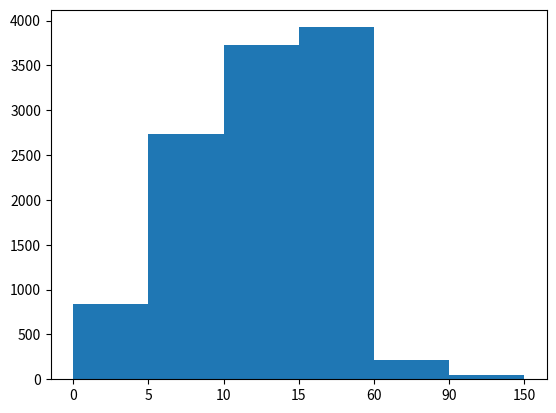

Write the Python code that produced this figure.
"""
coding: utf-8
"""

from matplotlib import pyplot as plt
import matplotlib
import random


def my_range(i: float, j: float, k: float) -> list:
    decimals = str((len(str(k - int(k))) - 2) / 10) + "f"

    range_l = []
    while i < j:
        range_l.append(float(format(i, decimals)))
        i += k
    return range_l


def polygonal_chart():
    # set font
    font = {'family': 'Microsoft YaHei',
            'weight': 'bold'}
    matplotlib.rc('font', **font)

    x = range(0, 120, 1)
    y = [random.randint(20, 35) for _ in range(120)]

    # set image size and image dpi
    # plt.figure(figsize=(20, 8))

    # draw plot
    plt.plot(x, y, label='tmp', color='cyan')

    # set X-axis step
    marks = [f"第 {i}" for i in range(13)]
    plt.xticks(my_range(0, 130, 10), marks, rotation=45)
    plt.yticks(my_range(20, 36, 2))

    # add describe info
    plt.xlabel("Time")
    plt.ylabel("Tmp")
    plt.title("temperature info")
    plt.legend()

    # save image
    # plt.savefig("./temp.png")

    # show
    plt.show()


def scatter_plot():
    x = [random.randint(10, 30) for _ in range(30)]
    y = [i for i in range(30)]

    plt.scatter(x, y)
    plt.show()


def bar_graph_v():
    x = [i for i in range(6)]
    y = [random.randint(10, 30) for _ in range(6)]

    plt.bar(x, y)
    plt.xticks(x, ['a', 'b', 'c', 'd', 'e', 'f'])
    plt.show()


def bar_graph_h():
    x = [random.randint(10, 30) for _ in range(6)]
    y = [i for i in range(6)]

    plt.barh(y, x)
    plt.yticks(y, ['a', 'b', 'c', 'd', 'e', 'f'])
    plt.show()


def hist_plot():
    x = [random.randint(10, 50) for _ in range(50)]

    bin_width = 5
    num_bins = len(x) // bin_width
    plt.hist(x, num_bins)

    plt.xticks(range(10, 50+bin_width, bin_width))

    plt.show()


def hist_plot_1():
    interval = [0, 5, 10, 15, 60, 90, 150]
    width = [5, 5, 5, 5, 15, 30]
    quantiy = [836, 2737, 3723, 3926, 215, 47]

    plt.bar(range(len(quantiy)), quantiy, width=1)
    plt.xticks(my_range(-0.5, 6.5, 1), interval)

    plt.show()


if __name__ == '__main__':
    hist_plot_1()
